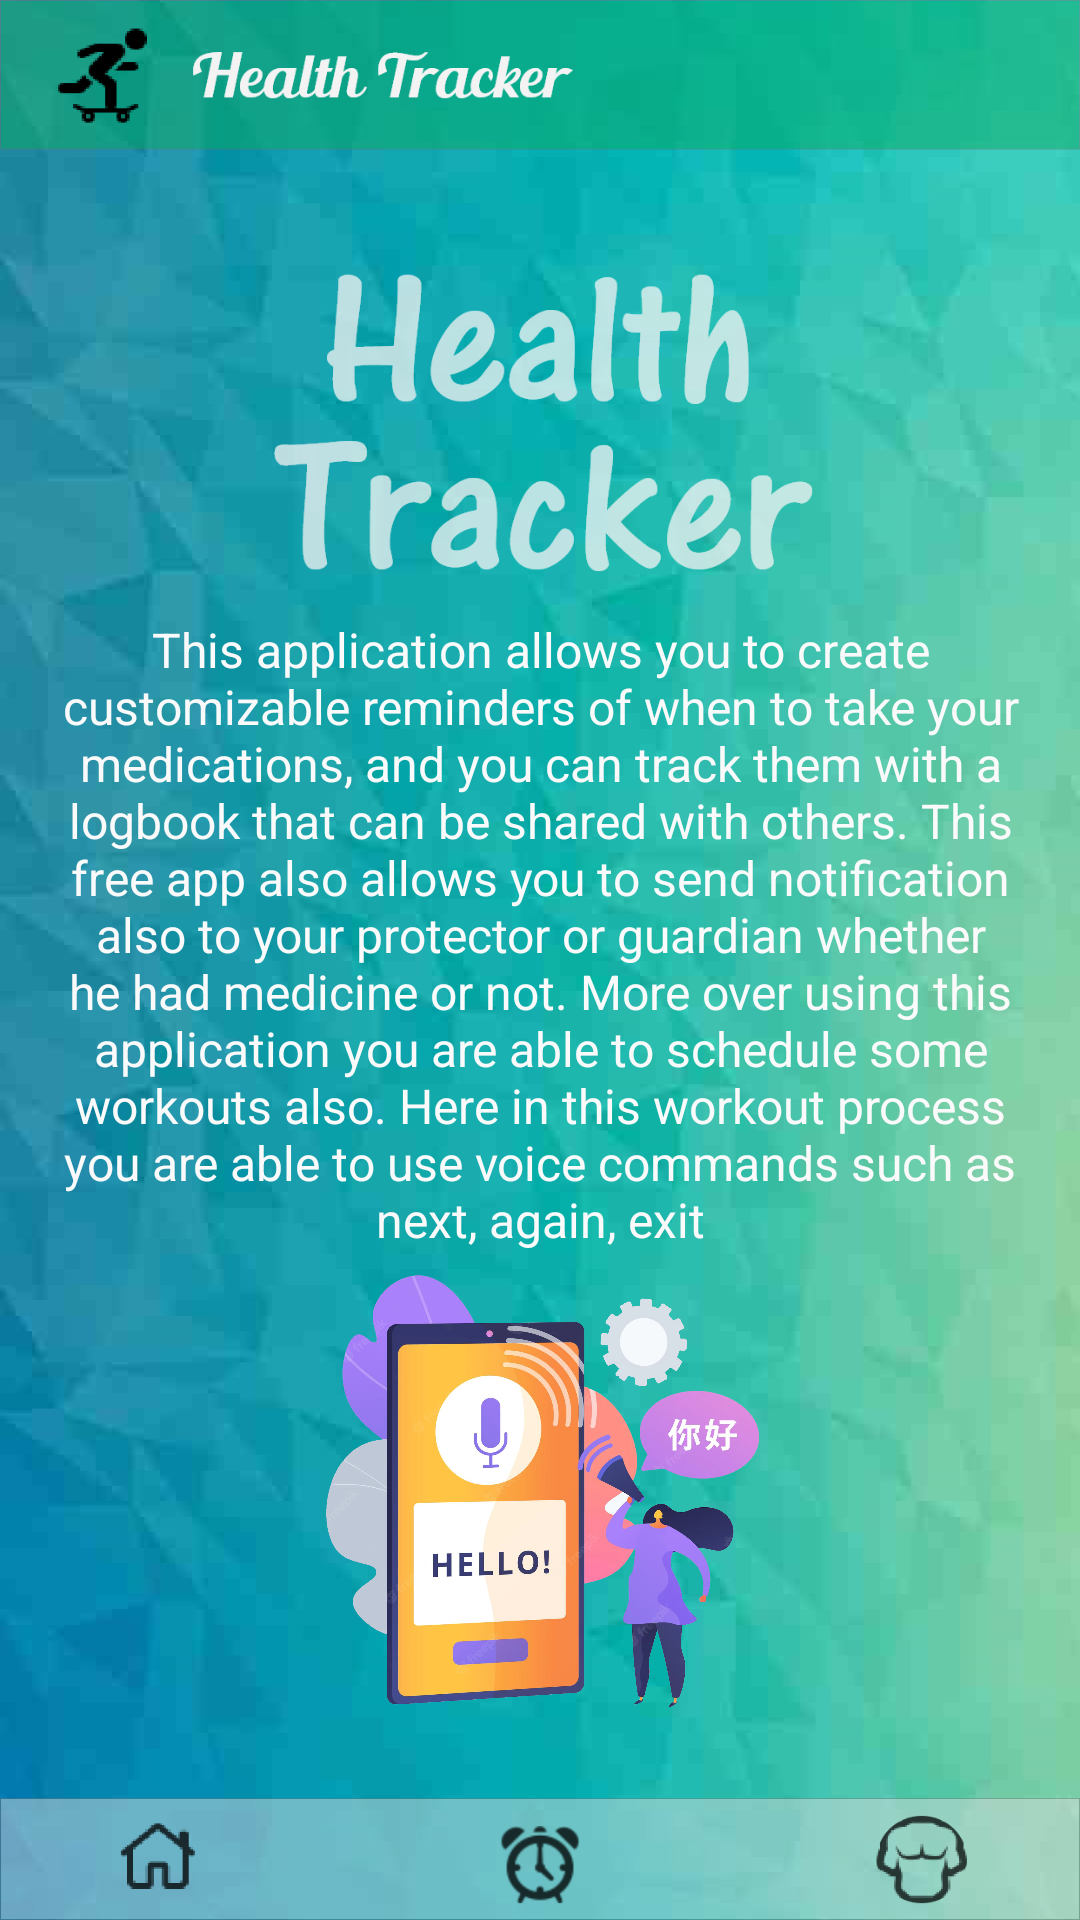

Layout XML and referenced resources for this Android screen:
<!-- AndroidManifest.xml: application theme Theme.Helath_Tracker -->
<!-- res/layout/activity_home.xml -->
<?xml version="1.0" encoding="utf-8"?>
<androidx.constraintlayout.widget.ConstraintLayout xmlns:android="http://schemas.android.com/apk/res/android"
    xmlns:app="http://schemas.android.com/apk/res-auto"
    xmlns:tools="http://schemas.android.com/tools"
    android:layout_width="match_parent"
    android:layout_height="match_parent"
    android:background="@drawable/page3"
    tools:context=".HomeActivity">

    <Button
        android:id="@+id/button2"
        android:layout_width="35dp"
        android:layout_height="35dp"
        android:background="#00FFFFFF"
        android:contentDescription="@string/button2"
        app:layout_constraintBottom_toBottomOf="parent"
        app:layout_constraintEnd_toEndOf="parent"
        app:layout_constraintHorizontal_bias="0.498"
        app:layout_constraintStart_toStartOf="parent"
        app:layout_constraintTop_toTopOf="parent"
        app:layout_constraintVertical_bias="0.994"
        tools:ignore="TouchTargetSizeCheck,RedundantDescriptionCheck" />

    <Button
        android:id="@+id/button3"
        android:background="#00FFFFFF"
        android:layout_width="29dp"
        android:layout_height="39dp"
        app:layout_constraintBottom_toBottomOf="parent"
        app:layout_constraintEnd_toEndOf="parent"
        app:layout_constraintHorizontal_bias="0.882"
        app:layout_constraintStart_toStartOf="parent"
        app:layout_constraintTop_toTopOf="parent"
        app:layout_constraintVertical_bias="0.994"
        tools:ignore="SpeakableTextPresentCheck,TouchTargetSizeCheck" />

    <TextView
        android:id="@+id/textView4"
        android:layout_width="337dp"
        android:layout_height="229dp"
        android:text="This application allows you to create customizable reminders of when to take your medications, and you can track them with a logbook that can be shared with others. This free app also allows you to send notification also to your protector or guardian whether he had medicine or not. More over using this application you are able to schedule some workouts also. Here in this workout process you are able to use voice commands such as next, again, exit"
        android:textAlignment="center"
        android:textColor="#FAFAFA"
        android:textSize="16sp"
        app:layout_constraintBottom_toBottomOf="parent"
        app:layout_constraintEnd_toEndOf="parent"
        app:layout_constraintStart_toStartOf="parent"
        app:layout_constraintTop_toTopOf="parent" />

    <ImageView
        android:id="@+id/imageView"
        android:layout_width="284dp"
        android:layout_height="196dp"
        app:layout_constraintBottom_toBottomOf="@+id/button2"
        app:layout_constraintEnd_toEndOf="parent"
        app:layout_constraintStart_toStartOf="parent"
        app:layout_constraintTop_toTopOf="parent"
        app:layout_constraintVertical_bias="0.905"
        app:srcCompat="@drawable/speech" />

</androidx.constraintlayout.widget.ConstraintLayout>
<!-- resources referenced by this layout -->
<resources>
  <!-- drawable page3: png bitmap (drawable, 456850 bytes) -->
  <!-- drawable speech: png bitmap (drawable, 733829 bytes) -->
  <string name="button2">Button</string>
  <style name="Theme.Helath_Tracker" parent="Theme.MaterialComponents.DayNight.DarkActionBar">
          
          <item name="colorPrimary">@color/purple_500</item>
          <item name="colorPrimaryVariant">@color/purple_700</item>
          <item name="colorOnPrimary">@color/white</item>
          
          <item name="colorSecondary">@color/teal_200</item>
          <item name="colorSecondaryVariant">@color/teal_700</item>
          <item name="colorOnSecondary">@color/black</item>
          
          <item name="android:statusBarColor" tools:targetApi="l">?attr/colorPrimaryVariant</item>
          
      </style>
  <!-- not gathered from this repository: default colours our renderer supplied (Android Studio template values) -->
  <color name="purple_500">#FF6200EE</color>
  <color name="purple_700">#FF3700B3</color>
  <color name="teal_200">#FF03DAC5</color>
  <color name="teal_700">#FF018786</color>
  <color name="black">#FF000000</color>
  <color name="white">#FFFFFFFF</color>
</resources>
